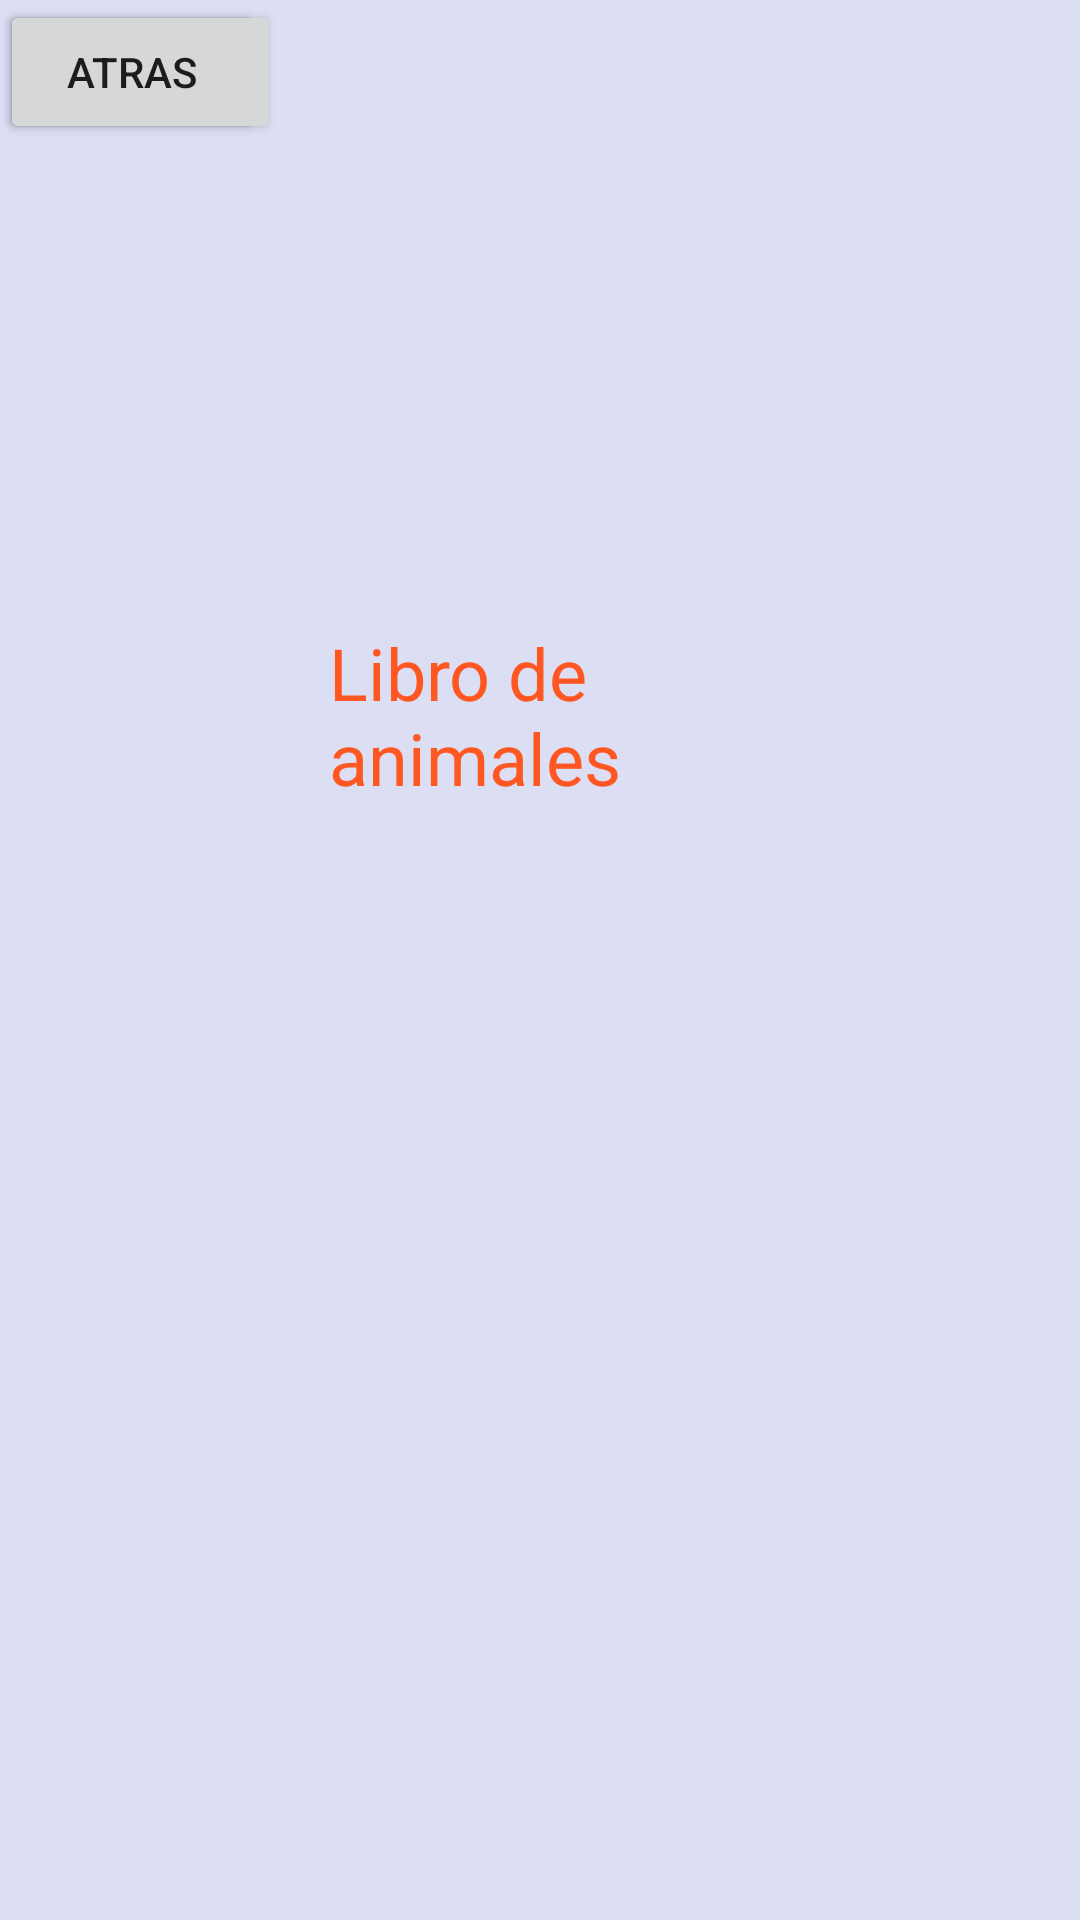

Layout XML and referenced resources for this Android screen:
<!-- AndroidManifest.xml: application theme Theme.Parcial2jpg -->
<!-- res/layout/activity_main.xml -->
<?xml version="1.0" encoding="utf-8"?>
<androidx.constraintlayout.widget.ConstraintLayout xmlns:android="http://schemas.android.com/apk/res/android"
    xmlns:app="http://schemas.android.com/apk/res-auto"
    xmlns:tools="http://schemas.android.com/tools"
    android:layout_width="match_parent"
    android:layout_height="match_parent"
    android:animateLayoutChanges="false"
    android:background="#E91E63"
    android:backgroundTint="#314A5AC3"
    tools:context=".MainActivity">

    <TextView
        android:id="@+id/libro"
        android:layout_width="156dp"
        android:layout_height="88dp"
        android:text="Libro de animales"
        android:textColor="#FF5722"
        android:textSize="24sp"
        app:layout_constraintBottom_toBottomOf="parent"
        app:layout_constraintEnd_toEndOf="parent"
        app:layout_constraintHorizontal_bias="0.537"
        app:layout_constraintStart_toStartOf="parent"
        app:layout_constraintTop_toTopOf="parent"
        app:layout_constraintVertical_bias="0.377" />

    <Button
        android:id="@+id/button"
        android:layout_width="wrap_content"
        android:layout_height="wrap_content"
        android:onClick="siguente"
        android:text="Siguiente"
        tools:layout_editor_absoluteX="282dp"
        tools:layout_editor_absoluteY="559dp" />

    <Button
        android:id="@+id/button2"
        android:layout_width="wrap_content"
        android:layout_height="wrap_content"
        android:onClick="previo"
        android:text="atras"
        tools:layout_editor_absoluteX="24dp"
        tools:layout_editor_absoluteY="553dp" />

</androidx.constraintlayout.widget.ConstraintLayout>
<!-- resources referenced by this layout -->
<resources>
  <style name="Theme.Parcial2jpg" parent="Theme.MaterialComponents.DayNight.DarkActionBar">
          
          <item name="colorPrimary">@color/purple_500</item>
          <item name="colorPrimaryVariant">@color/purple_700</item>
          <item name="colorOnPrimary">@color/white</item>
          
          <item name="colorSecondary">@color/teal_200</item>
          <item name="colorSecondaryVariant">@color/teal_700</item>
          <item name="colorOnSecondary">@color/black</item>
          
          <item name="android:statusBarColor" tools:targetApi="l">?attr/colorPrimaryVariant</item>
          
      </style>
  <!-- not gathered from this repository: default colours our renderer supplied (Android Studio template values) -->
  <color name="purple_500">#FF6200EE</color>
  <color name="purple_700">#FF3700B3</color>
  <color name="teal_200">#FF03DAC5</color>
  <color name="teal_700">#FF018786</color>
  <color name="black">#FF000000</color>
  <color name="white">#FFFFFFFF</color>
</resources>
